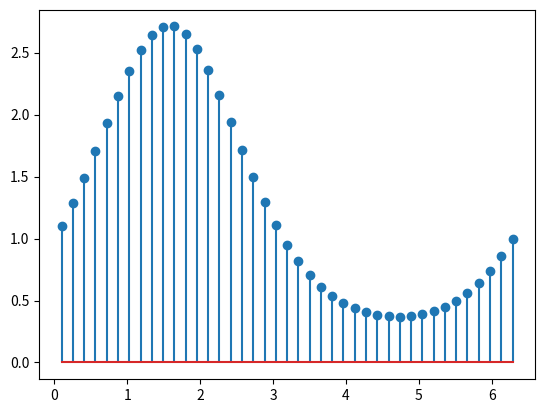

Recreate this plot in Python.
import matplotlib.pyplot as plt
import numpy as np

x = np.linspace(0.1, 2 * np.pi, 41)
y = np.exp(np.sin(x))

plt.stem(x, y)
plt.show()